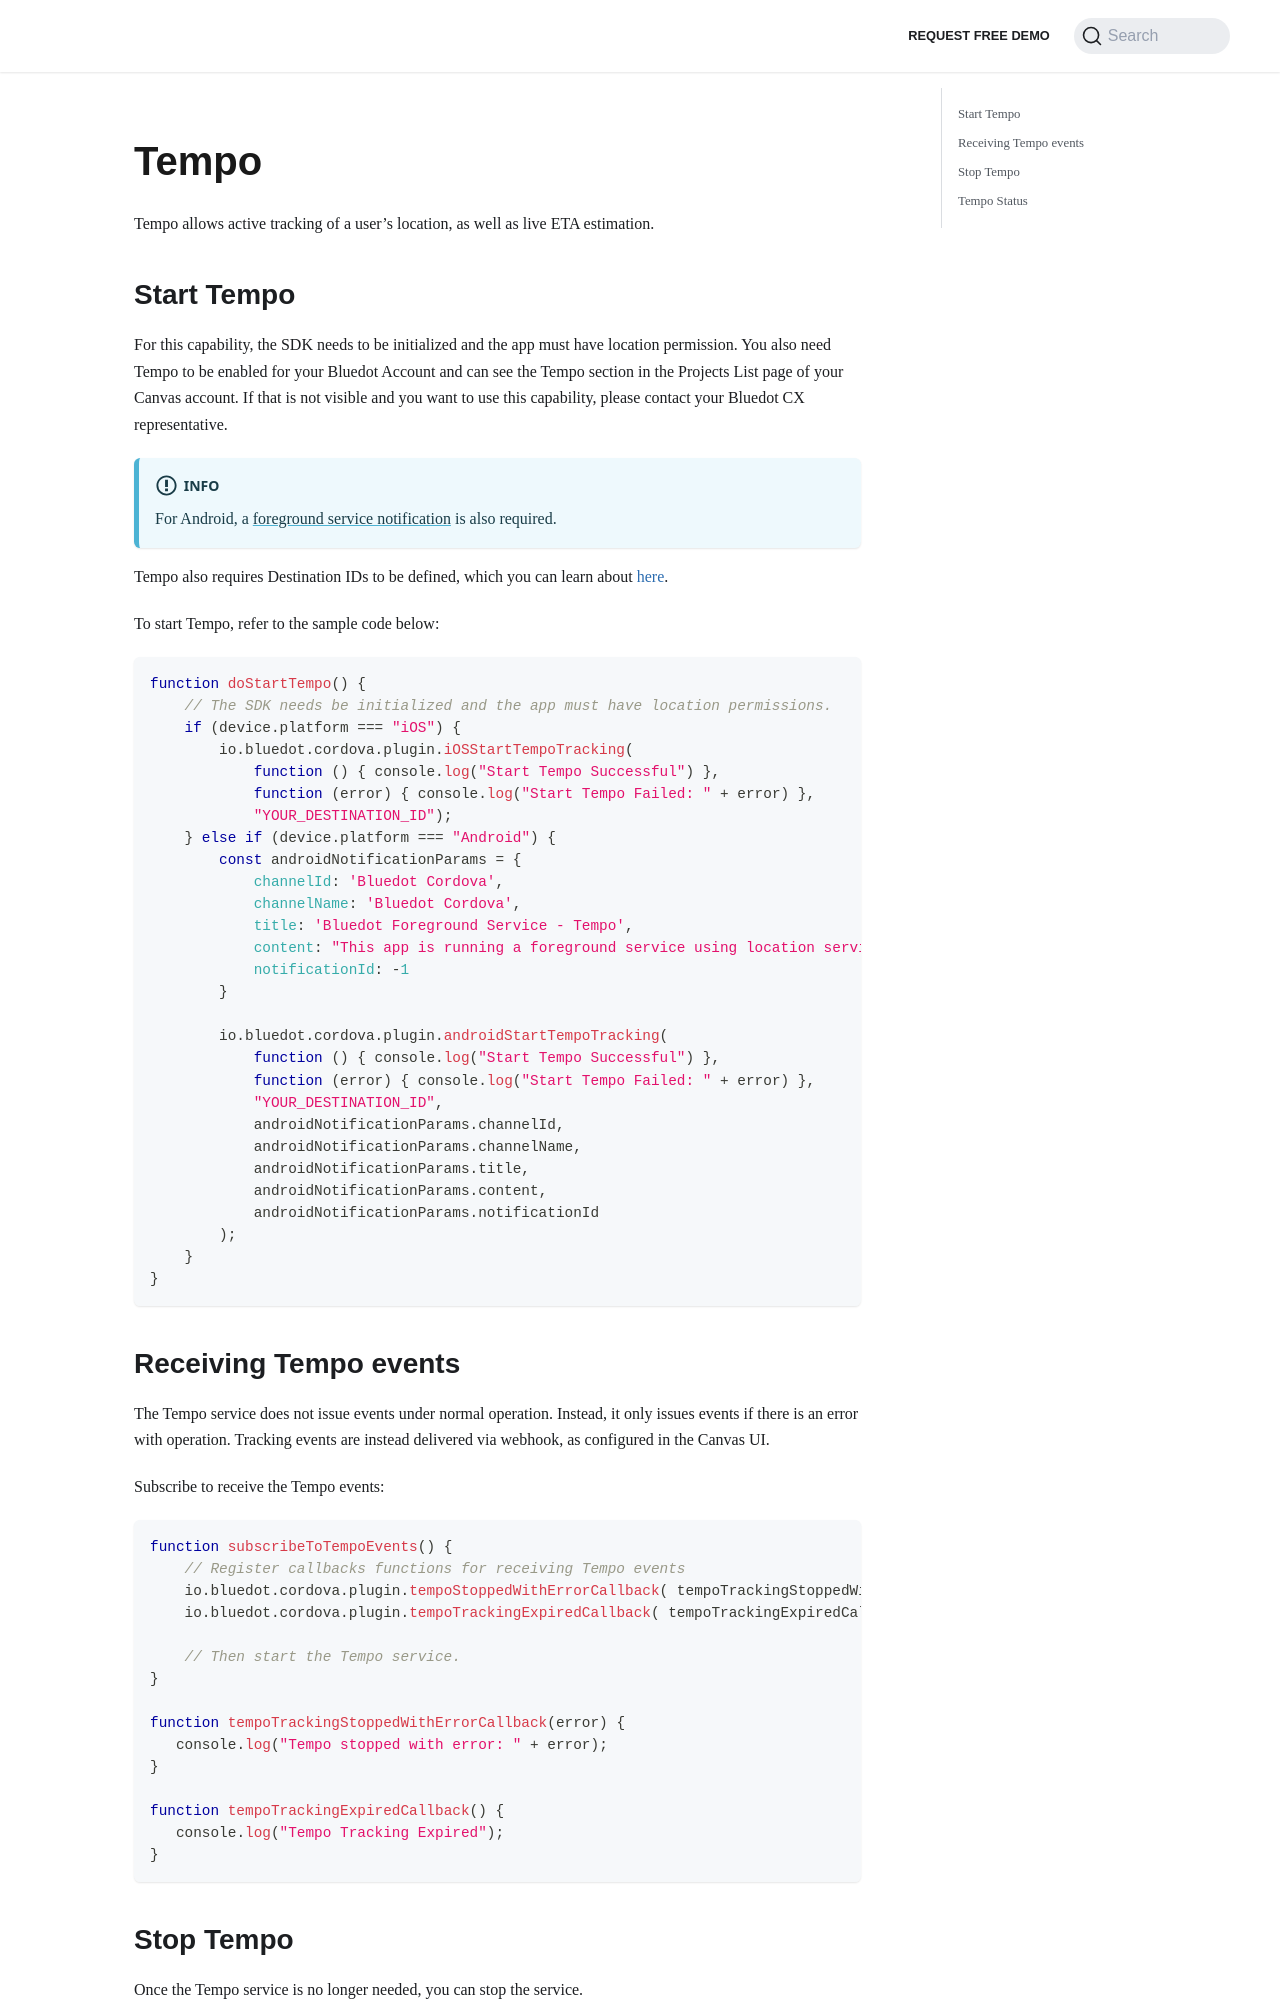

repository: Bluedot-Innovation/documentation · page: versions/Point SDK 15/Cordova/Tempo.html · generator: docusaurus

Tempo
===============

Tempo allows active tracking of a user’s location, as well as live ETA estimation.

Start Tempo
-----------

For this capability, the SDK needs to be initialized and the app must have location permission. You also need Tempo to be enabled for your Bluedot Account and can see the Tempo section in the Projects List page of your Canvas account. If that is not visible and you want to use this capability, please contact your Bluedot CX representative.

:::info
For Android, a [foreground service notification](../Android/Location%20Permission%20&%20Notifications%20Best%20Practices.md) is also required.
:::

Tempo also requires Destination IDs to be defined, which you can learn about [here](../../../Tempo/Create%20your%20destinations.md).

To start Tempo, refer to the sample code below:

```js
function doStartTempo() {
    // The SDK needs be initialized and the app must have location permissions.
    if (device.platform === "iOS") {
        io.bluedot.cordova.plugin.iOSStartTempoTracking(
            function () { console.log("Start Tempo Successful") },
            function (error) { console.log("Start Tempo Failed: " + error) },
            "YOUR_DESTINATION_ID");
    } else if (device.platform === "Android") {
        const androidNotificationParams = {
            channelId: 'Bluedot Cordova',
            channelName: 'Bluedot Cordova',
            title: 'Bluedot Foreground Service - Tempo',
            content: "This app is running a foreground service using location services",
            notificationId: -1
        }

        io.bluedot.cordova.plugin.androidStartTempoTracking(
            function () { console.log("Start Tempo Successful") },
            function (error) { console.log("Start Tempo Failed: " + error) },
            "YOUR_DESTINATION_ID",
            androidNotificationParams.channelId,
            androidNotificationParams.channelName,
            androidNotificationParams.title,
            androidNotificationParams.content,
            androidNotificationParams.notificationId
        );
    }
}
```
